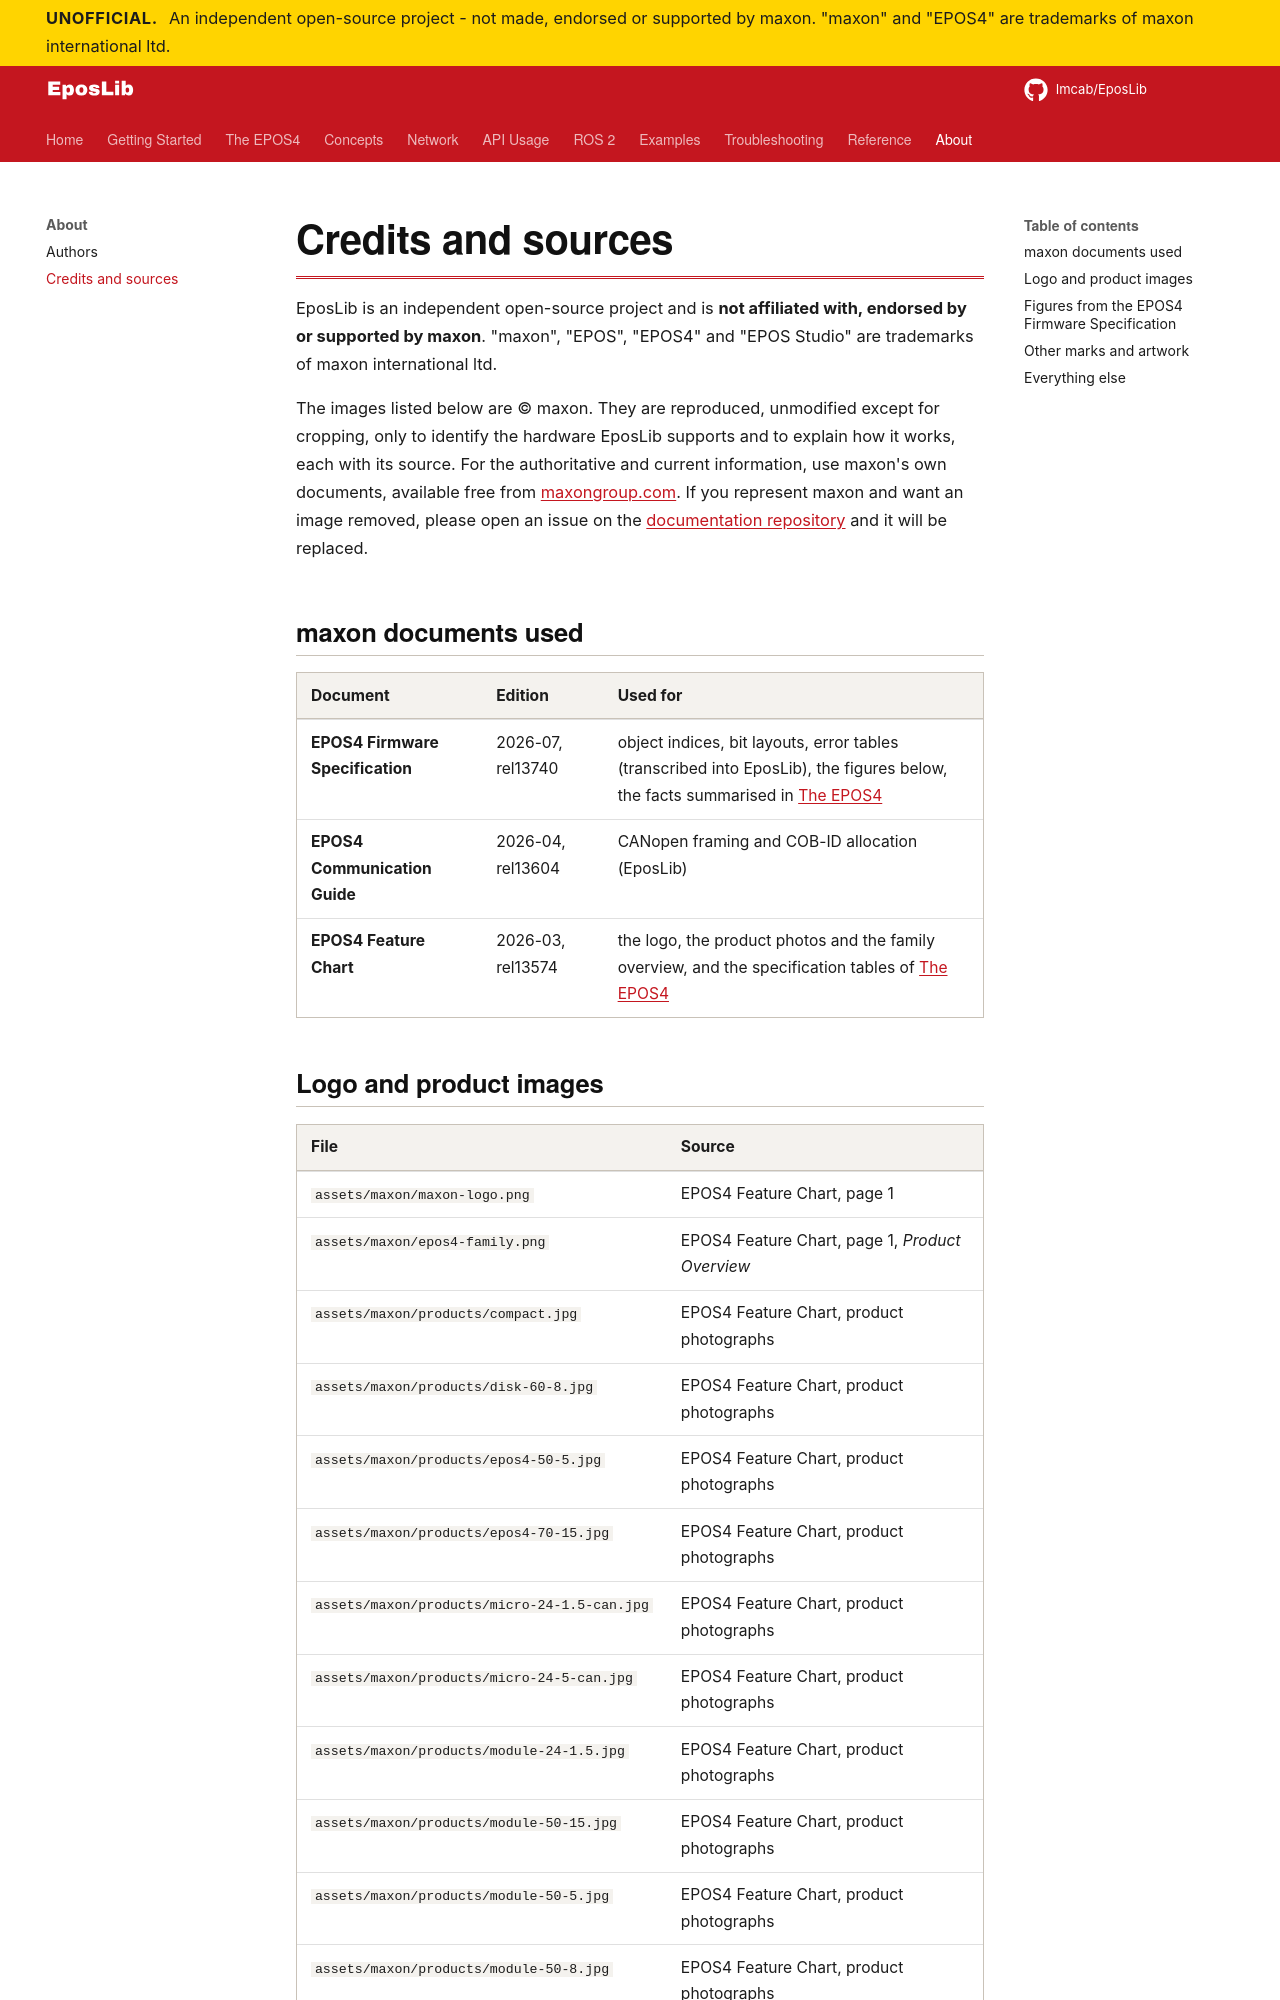

repository: Imcab/EposLibDocs · page: reference/credits/index.html · generator: mkdocs

# Credits and sources

EposLib is an independent open-source project and is **not affiliated with, endorsed by or supported by maxon**. "maxon", "EPOS", "EPOS4" and "EPOS Studio" are trademarks of maxon international ltd.

The images listed below are © maxon. They are reproduced, unmodified except for cropping, only to identify the hardware EposLib supports and to explain how it works, each with its source. For the authoritative and current information, use maxon's own documents, available free from [maxongroup.com](https://www.maxongroup.com/en/drives-and-systems/controls/positioning-controllers). If you represent maxon and want an image removed, please open an issue on the [documentation repository](https://github.com/Imcab/EposLibDocs/issues) and it will be replaced.

## maxon documents used

| Document | Edition | Used for |
|---|---|---|
| **EPOS4 Firmware Specification** | 2026-07, rel13740 | object indices, bit layouts, error tables (transcribed into EposLib), the figures below, the facts summarised in [The EPOS4](../epos4/index.md) |
| **EPOS4 Communication Guide** | 2026-04, rel13604 | CANopen framing and COB-ID allocation (EposLib) |
| **EPOS4 Feature Chart** | 2026-03, rel13574 | the logo, the product photos and the family overview, and the specification tables of [The EPOS4](../epos4/index.md) |
